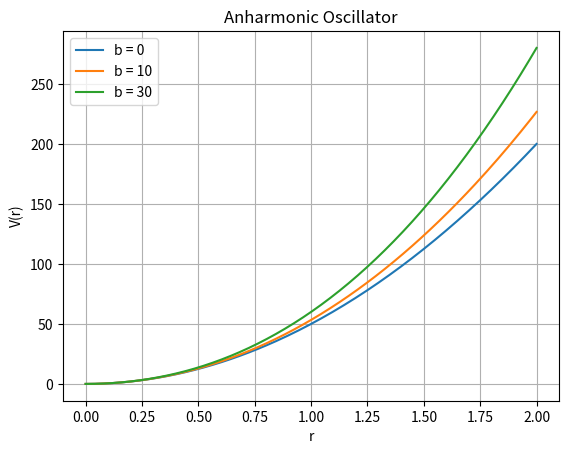

The matplotlib source for this figure:
import numpy as np
import matplotlib.pyplot as plt

r = np.linspace(0, 2, 200)
k = 100

for b in [0, 10, 30]:
    V = 0.5*k*r**2 + (b/3)*r**3
    plt.plot(r, V, label="b = "+str(b))

plt.xlabel("r")
plt.ylabel("V(r)")
plt.title("Anharmonic Oscillator")
plt.legend()
plt.grid()
plt.show()
